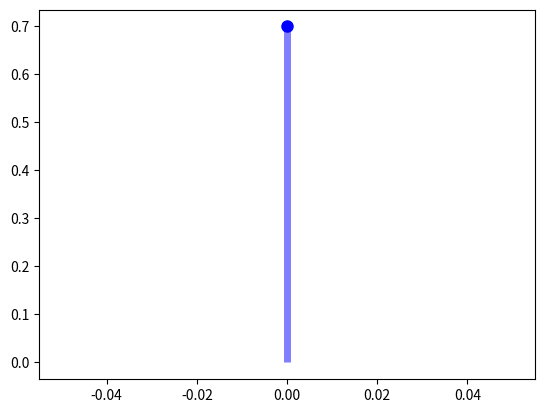
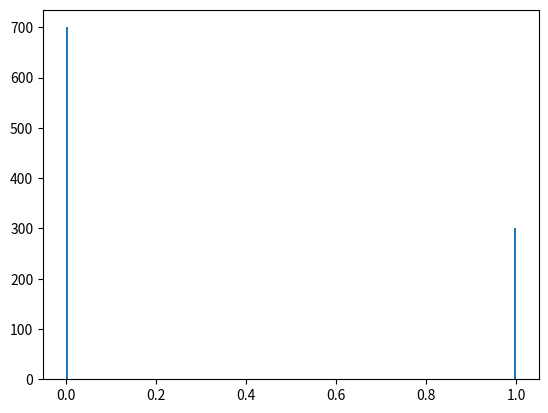

These figures' Python source, in order:
import numpy as np
from scipy.stats import bernoulli
import matplotlib.pyplot as plt
fig_01, ax_01 = plt.subplots(1, 1)
fig_02, ax_02 = plt.subplots(1, 1)
p = 0.3
mean, var, skew, kurt = bernoulli.stats(p, moments='mvsk')
print(mean, var, skew,kurt)

x = np.arange(bernoulli.ppf(0.01, p),
              bernoulli.ppf(0.99, p))
ax_01.plot(x, bernoulli.pmf(x, p), 'bo', ms=8, label='bernoulli pmf')
ax_01.vlines(x, 0, bernoulli.pmf(x, p), colors='b', lw=5, alpha=0.5)
r = bernoulli.rvs(p, size=1000)
ax_02.hist(r, bins=200)
plt.show()
